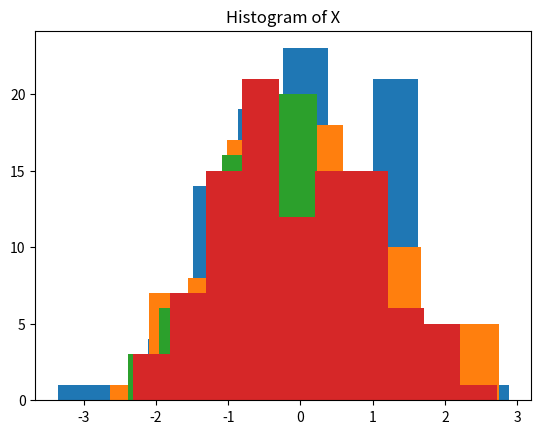

Here is the Python script that generated this plot:
import numpy as np
import matplotlib.pyplot as plt

B = [3, 4, 5, 6]

for b in B:
	m = 10^b;
	X = np.random.randn(100)
	
	plt.hist(X)
	plt.title("Histogram of X")

	## Show the plot
	plt.show()
